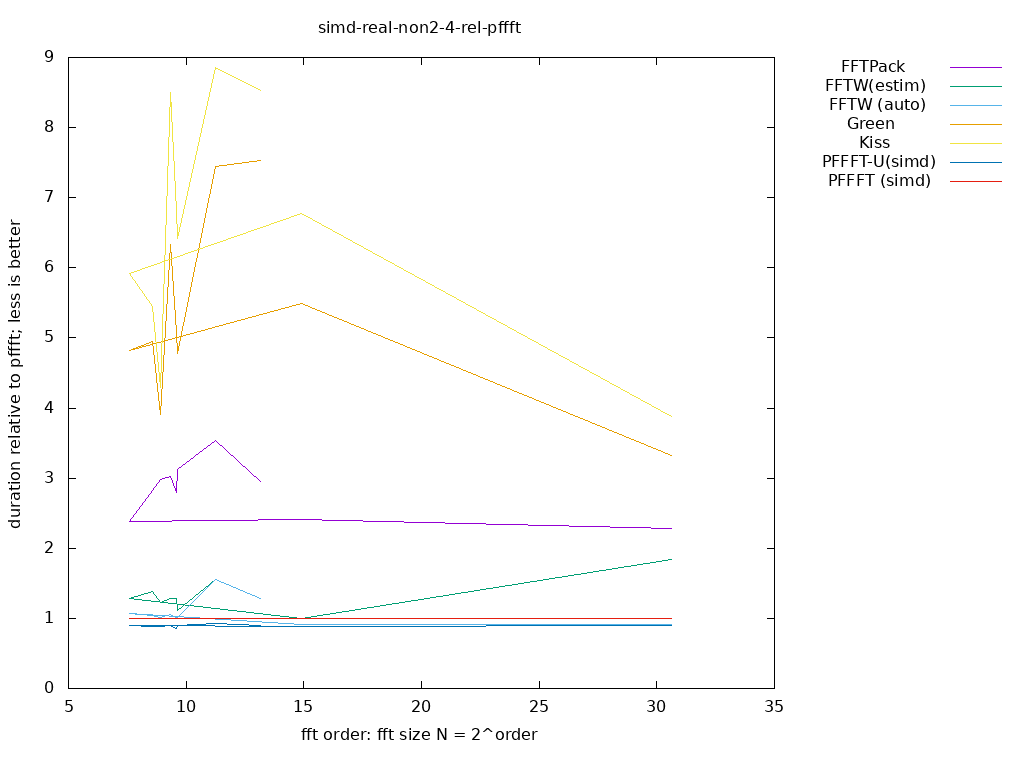

The data file committed next to this chart (first rows):
size, log2, FFTPack, FFTW(estim), FFTW (auto), Green, Kiss, PFFFT-U(simd), PFFFT (simd), 
1663988589, 30.63, 2.284, 1.839, 0.9118, 3.323, 3.875, 0.9014, 1, 
30323, 14.89, 2.407, 0.9923, 0.918, 5.497, 6.77, 0.8884, 1, 
192, 7.585, 2.381, 1.28, 1.064, 4.825, 5.914, 0.9048, 1, 
384, 8.585, 2.824, 1.384, 1.045, 4.953, 5.446, 0.8907, 1, 
480, 8.907, 2.985, 1.221, 1.013, 3.907, 4.288, 0.8802, 1, 
640, 9.322, 3.024, 1.289, 1.054, 6.328, 8.506, 0.8915, 1, 
768, 9.585, 2.795, 1.277, 1.015, 5.073, 6.824, 0.8514, 1, 
800, 9.644, 3.118, 1.116, 1.007, 4.773, 6.413, 0.8919, 1, 
2400, 11.23, 3.54, 1.549, 1.549, 7.442, 8.854, 0.9259, 1, 
9216, 13.17, 2.946, 1.279, 1.279, 7.536, 8.531, 0.9032, 1, 
